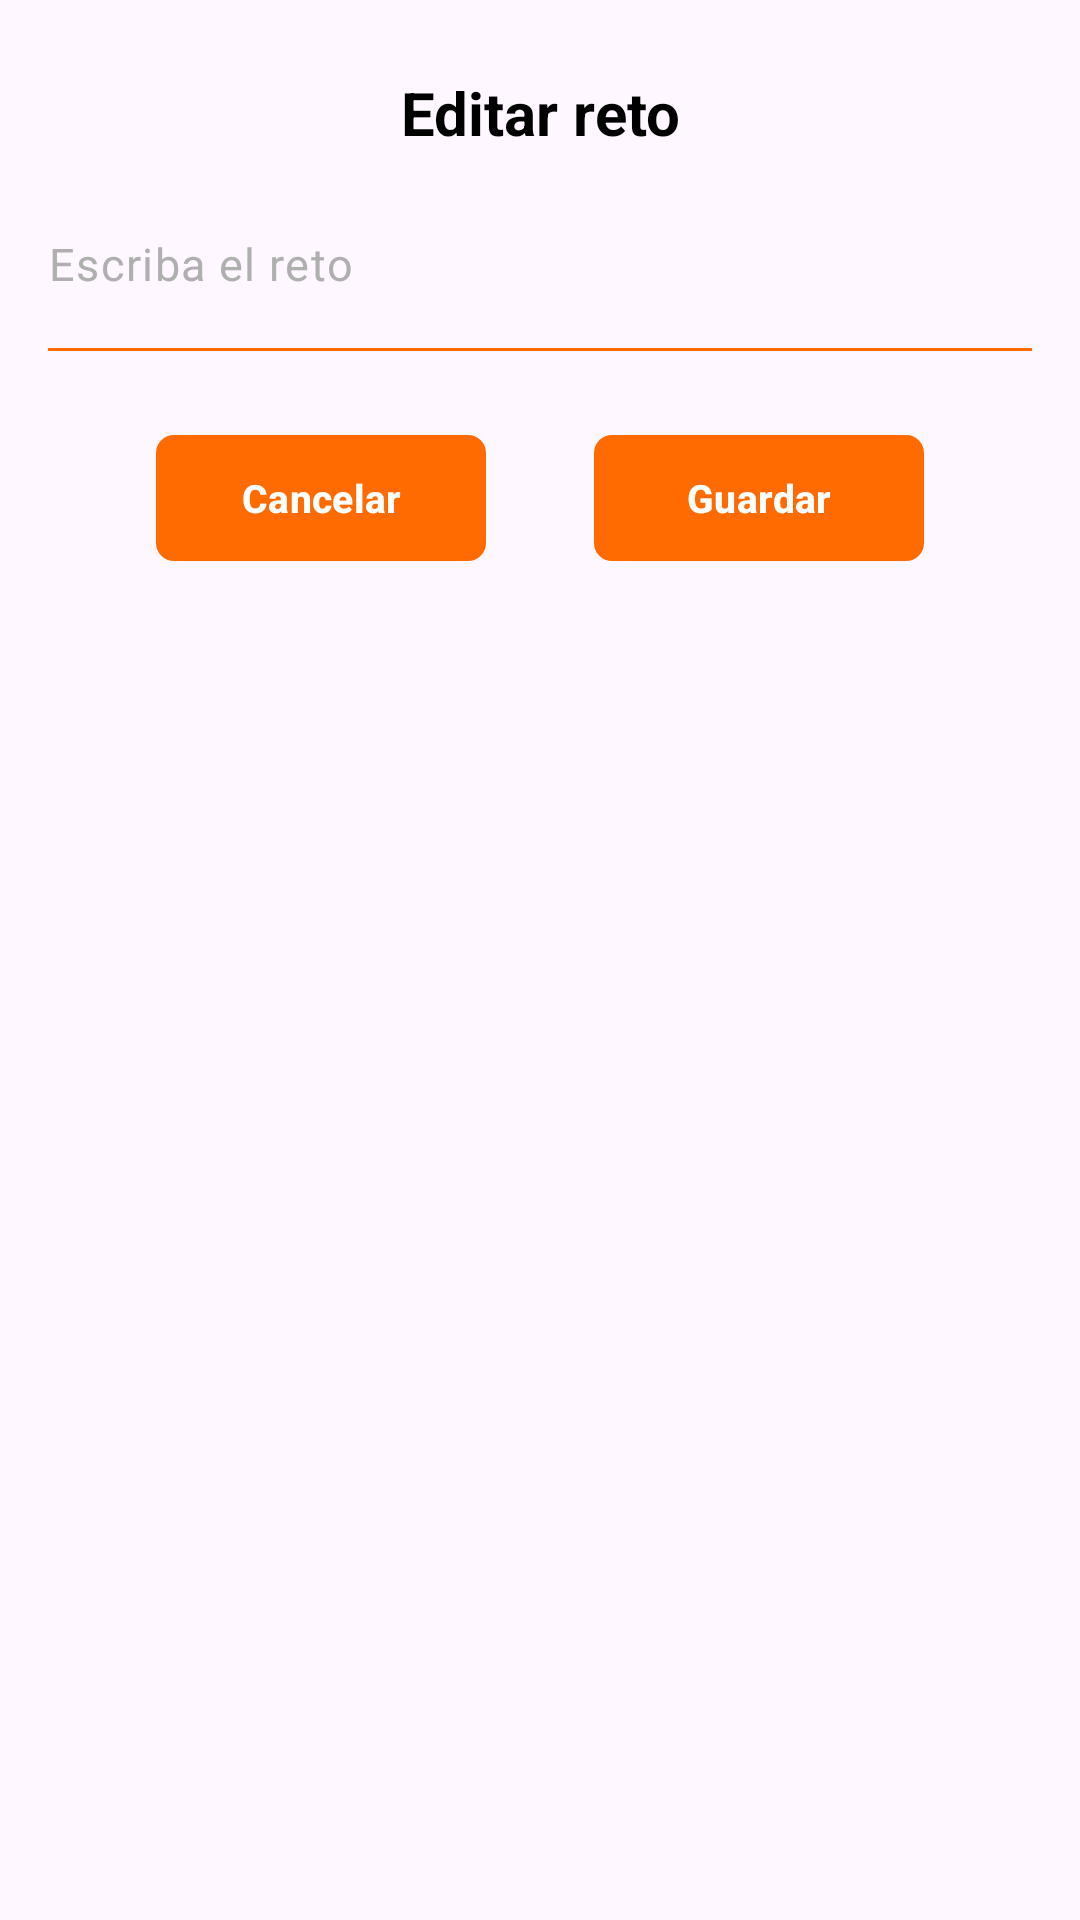

This screen was rendered from an Android layout file. Write that file and the resources it references.
<!-- AndroidManifest.xml: application theme Theme.MyApplication -->
<!-- res/layout/dialog_edit_reto.xml -->
<?xml version="1.0" encoding="utf-8"?>
<LinearLayout
    xmlns:android="http://schemas.android.com/apk/res/android"
    xmlns:app="http://schemas.android.com/apk/res-auto"
    android:layout_width="match_parent"
    android:layout_height="wrap_content"
    android:background="@drawable/bg_dialog_white"
    android:gravity="center_horizontal"
    android:orientation="vertical"
    android:paddingStart="16dp"
    android:paddingTop="24dp"
    android:paddingEnd="16dp"
    android:paddingBottom="24dp">

    <TextView
        android:id="@+id/txtEditTitle"
        android:layout_width="match_parent"
        android:layout_height="wrap_content"
        android:gravity="center"
        android:text="@string/edit_reto_title"
        android:textColor="@color/black"
        android:textSize="20sp"
        android:textStyle="bold" />

    <com.google.android.material.textfield.TextInputLayout
        android:id="@+id/inputLayoutEditReto"
        android:layout_width="match_parent"
        android:layout_height="wrap_content"
        android:layout_marginTop="18dp"
        app:boxBackgroundMode="none"
        app:hintEnabled="false">

        <com.google.android.material.textfield.TextInputEditText
            android:id="@+id/edtEditReto"
            android:layout_width="match_parent"
            android:layout_height="wrap_content"
            android:inputType="textCapSentences|textMultiLine"
            android:background="@drawable/bg_reto_input"
            android:gravity="start|center_vertical"
            android:hint="@string/reto_input_hint"
            android:maxLines="4"
            android:minHeight="48dp"
            android:paddingStart="0dp"
            android:paddingTop="0dp"
            android:paddingEnd="0dp"
            android:paddingBottom="10dp"
            android:textColor="@color/black"
            android:textColorHint="@color/hint_gray"
            android:textCursorDrawable="@null"
            android:textSize="15sp" />

    </com.google.android.material.textfield.TextInputLayout>
    <LinearLayout
        android:layout_width="wrap_content"
        android:layout_height="wrap_content"
        android:layout_marginTop="28dp"
        android:gravity="center"
        android:orientation="horizontal">

        <com.google.android.material.button.MaterialButton
            android:id="@+id/btnCancelEditReto"
            android:layout_width="110dp"
            android:layout_height="42dp"
            android:fontFamily="sans-serif-medium"
            android:insetTop="0dp"
            android:insetBottom="0dp"
            android:minHeight="0dp"
            android:minWidth="0dp"
            android:paddingStart="0dp"
            android:paddingTop="0dp"
            android:paddingEnd="0dp"
            android:paddingBottom="0dp"
            android:text="@string/btn_cancel"
            android:textAllCaps="false"
            android:textColor="@color/white"
            android:textSize="13sp"
            android:textStyle="bold"
            app:iconPadding="0dp"
            app:backgroundTint="@color/orange"
            app:cornerRadius="6dp" />

        <com.google.android.material.button.MaterialButton
            android:id="@+id/btnSaveEditReto"
            android:layout_width="110dp"
            android:layout_height="42dp"
            android:layout_marginStart="36dp"
            android:enabled="false"
            android:fontFamily="sans-serif-medium"
            android:insetTop="0dp"
            android:insetBottom="0dp"
            android:minHeight="0dp"
            android:minWidth="0dp"
            android:paddingStart="0dp"
            android:paddingTop="0dp"
            android:paddingEnd="0dp"
            android:paddingBottom="0dp"
            android:text="@string/btn_save"
            android:textAllCaps="false"
            android:textColor="@color/white"
            android:textSize="13sp"
            android:textStyle="bold"
            app:iconPadding="0dp"
            app:backgroundTint="@color/orange"
            app:cornerRadius="6dp" />

    </LinearLayout>
</LinearLayout>
<!-- resources referenced by this layout -->
<resources>
  <color name="black">#FF000000</color>
  <color name="hint_gray">#FFAFAFAF</color>
  <color name="orange">#FF6B00</color>
  <color name="white">#FFFFFFFF</color>
  <!-- drawable bg_reto_input (drawable) -->
  <?xml version="1.0" encoding="utf-8"?>
  <layer-list xmlns:android="http://schemas.android.com/apk/res/android">
      <item android:bottom="1dp">
          <shape android:shape="rectangle">
              <solid android:color="@android:color/transparent" />
          </shape>
      </item>
      <item android:gravity="bottom">
          <shape android:shape="rectangle">
              <size android:height="1dp" />
              <solid android:color="@color/orange" />
          </shape>
      </item>
  </layer-list>
  <string name="btn_cancel">Cancelar</string>
  <string name="btn_save">Guardar</string>
  <string name="edit_reto_title">Editar reto</string>
  <string name="reto_input_hint">Escriba el reto</string>
  <style name="Theme.MyApplication" parent="Base.Theme.MyApplication" />
  <style name="Base.Theme.MyApplication" parent="Theme.Material3.DayNight.NoActionBar">
          
          
      </style>
</resources>
